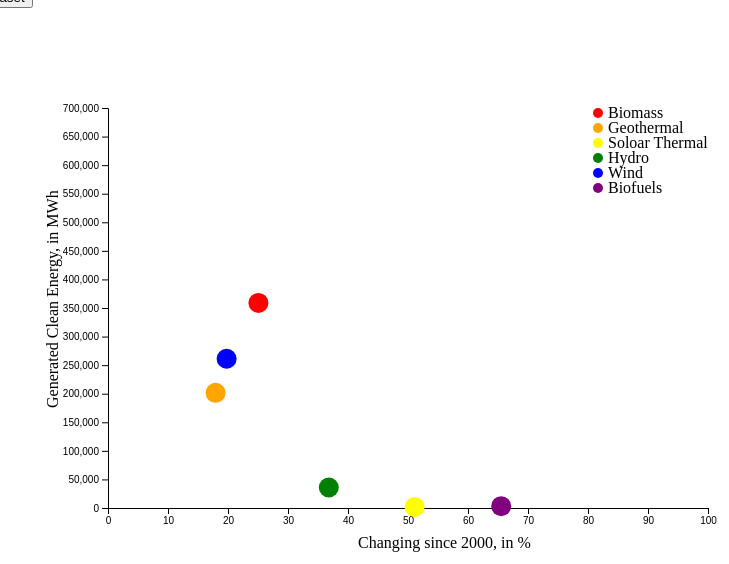
D3 v4 page, settled after 480 driven frames (8 s of simulated time); the page loaded 1 data file(s).


// ── index.js
var svg = d3.select('svg').append('g').attr('transform','translate(100,100)');;

var data2010;
var data2016;

var clicked = true;


var scaleX = d3.scaleLinear().domain([0,100]).range([0, 600]);
var scaleY = d3.scaleLinear().domain([700000,0]).range([0, 400]);

svg.append("g")
    .attr('transform','translate(0,400)')
    .call(d3.axisBottom(scaleX));

svg.append("g")
    .call(d3.axisLeft(scaleY));


d3.csv('./Data.csv', function(dataIn){


    data2010 = dataIn.filter(function(d){
        return d.year == 2010;
    });

    data2016 = dataIn.filter(function(d){
        return d.year == 2016;
    });


    svg.append('text')
        .text('Changing since 2000, in %')
        .attr('transform','translate(250, 440)');

    svg.append('text')
        .text('Generated Clean Energy, in MWh')
        .attr('transform', 'translate(-50,300)rotate(270)');


    svg.selectAll('circles')
        .data(data2016)
        .enter()
        .append('circle')
        .attr('class','dataPoints');

    svg.append('text')
        .text('Biomass')
        .attr('transform','translate(500, 10)');

    svg.append('circle')
        .attr('transform','translate(490, 5)')
        .attr('r','5')
        .attr('fill', 'red');

    svg.append('text')
        .text('Geothermal')
        .attr('transform','translate(500, 25)');

    svg.append('circle')
        .attr('transform','translate(490, 20)')
        .attr('r','5')
        .attr('fill', 'orange');

    svg.append('text')
        .text('Soloar Thermal')
        .attr('transform','translate(500, 40)');

    svg.append('circle')
        .attr('transform','translate(490, 35)')
        .attr('r','5')
        .attr('fill', 'yellow');

    svg.append('text')
        .text('Hydro')
        .attr('transform','translate(500, 55)');

    svg.append('circle')
        .attr('transform','translate(490, 50)')
        .attr('r','5')
        .attr('fill', 'green');

    svg.append('text')
        .text('Wind')
        .attr('transform','translate(500, 70)');

    svg.append('circle')
        .attr('transform','translate(490, 65)')
        .attr('r','5')
        .attr('fill', 'blue');

    svg.append('text')
        .text('Biofuels')
        .attr('transform','translate(500, 85)');

    svg.append('circle')
        .attr('transform','translate(490, 80)')
        .attr('r','5')
        .attr('fill', 'purple');

    drawPoints(data2010);

});


function drawPoints(pointData){

    svg.selectAll('.dataPoints')
        .data(pointData)
        .transition()
        .ease(d3.easeSin)
        .duration(400)
        .attr('cx',function(d){
            return scaleX(+d.x);
        })
        .attr('cy',function(d){
            return scaleY(+d.y);
        })
        .attr('r',function(d){
            return +d.r;
        })
        .attr('fill',function(d){
            return d.fill;
        })
        .attr('opacity',function(d){
            return d.opacity;
        })
    ;
}


function buttonClicked(){


    if(clicked == true){
        drawPoints(data2016);
        clicked = false;
    }
    else{
        drawPoints(data2010);
        clicked = true;
    }


}

### data: Data.csv
item, year, x, y, r, fill, opacity
Biomass, 2010, 25.07, 358853, 10, red, 0.5
Geothermal, 2010, 17.93, 201587, 10, orange, 0.5
Solar Thermal, 2010, 51.12, 1787, 10, yellow, 0.5
Hydro, 2010, 36.8, 35890, 10, green, 0.5
Wind, 2010, 19.77, 261206, 10, blue, 0.5
Biofuels, 2010, 65.53, 3160, 10, purple, 0.5
Biomass, 2016, 32.61, 423118, 15, red, 0.5
Geothermal, 2016, 29.93, 260116, 15, orange, 0.5
Solar Thermal, 2016, 98.29, 66872, 30, yellow, 0.5
Hydro, 2016, 54.13, 55706, 20, green, 0.5
Wind, 2016, 57.92, 656678, 25, blue, 0.5
Biofuels, 2016, 96.64, 38475, 30, purple, 0.5